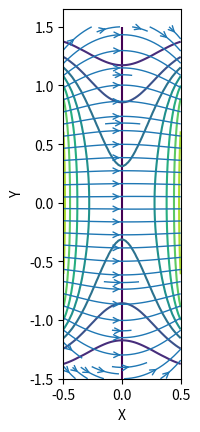

This figure's Python source:
import numpy as np
import matplotlib.pyplot as plt

def Campo(q, r0, x, y):
	v=((y-r0[1])**2+(x-r0[0])**2)**1.5
	return q * (y - r0[1])/v, q * (x - r0[0])/v

X = np.linspace(-0.5, 0.5, 50)
Y = np.linspace(-1.5, 1.5, 50)
X, Y = np.meshgrid(X, Y)


distancia = 1.5
cargas_op = 20

cargas=[]

for i in range (cargas_op):
    cargas.append((5,(i/(cargas_op-1)*2-1, -distancia/2)))
    cargas.append((-5,(i/(cargas_op-1)*2-1, distancia/2)))

#criar o vetor
Ex = (1/(2*np.pi)*(X-0)/((X-0)**2 + (Y-0)**2))
Ey = (1/(2*np.pi)*(Y-0)/((X-0)**2 + (Y-0)**2)) 

for carga in cargas:
    ex,ey = Campo(*carga, x=Y, y=X)
    Ex+=ex
    Ey+=ey


Z = np.sqrt(Ex ** 2 + Ey ** 2)

fig = plt.figure()
ax = fig.add_subplot()
V = X
ax.contour(X,Y,V, levels=[0])
ax.contour(X,Y,Z)


ax.streamplot(X,Y,Ex,Ey,arrowsize=1,linewidth=1, arrowstyle='->')

ax.set_xlabel('X')
ax.set_ylabel('Y')
ax.set_aspect('equal')
plt.show()
